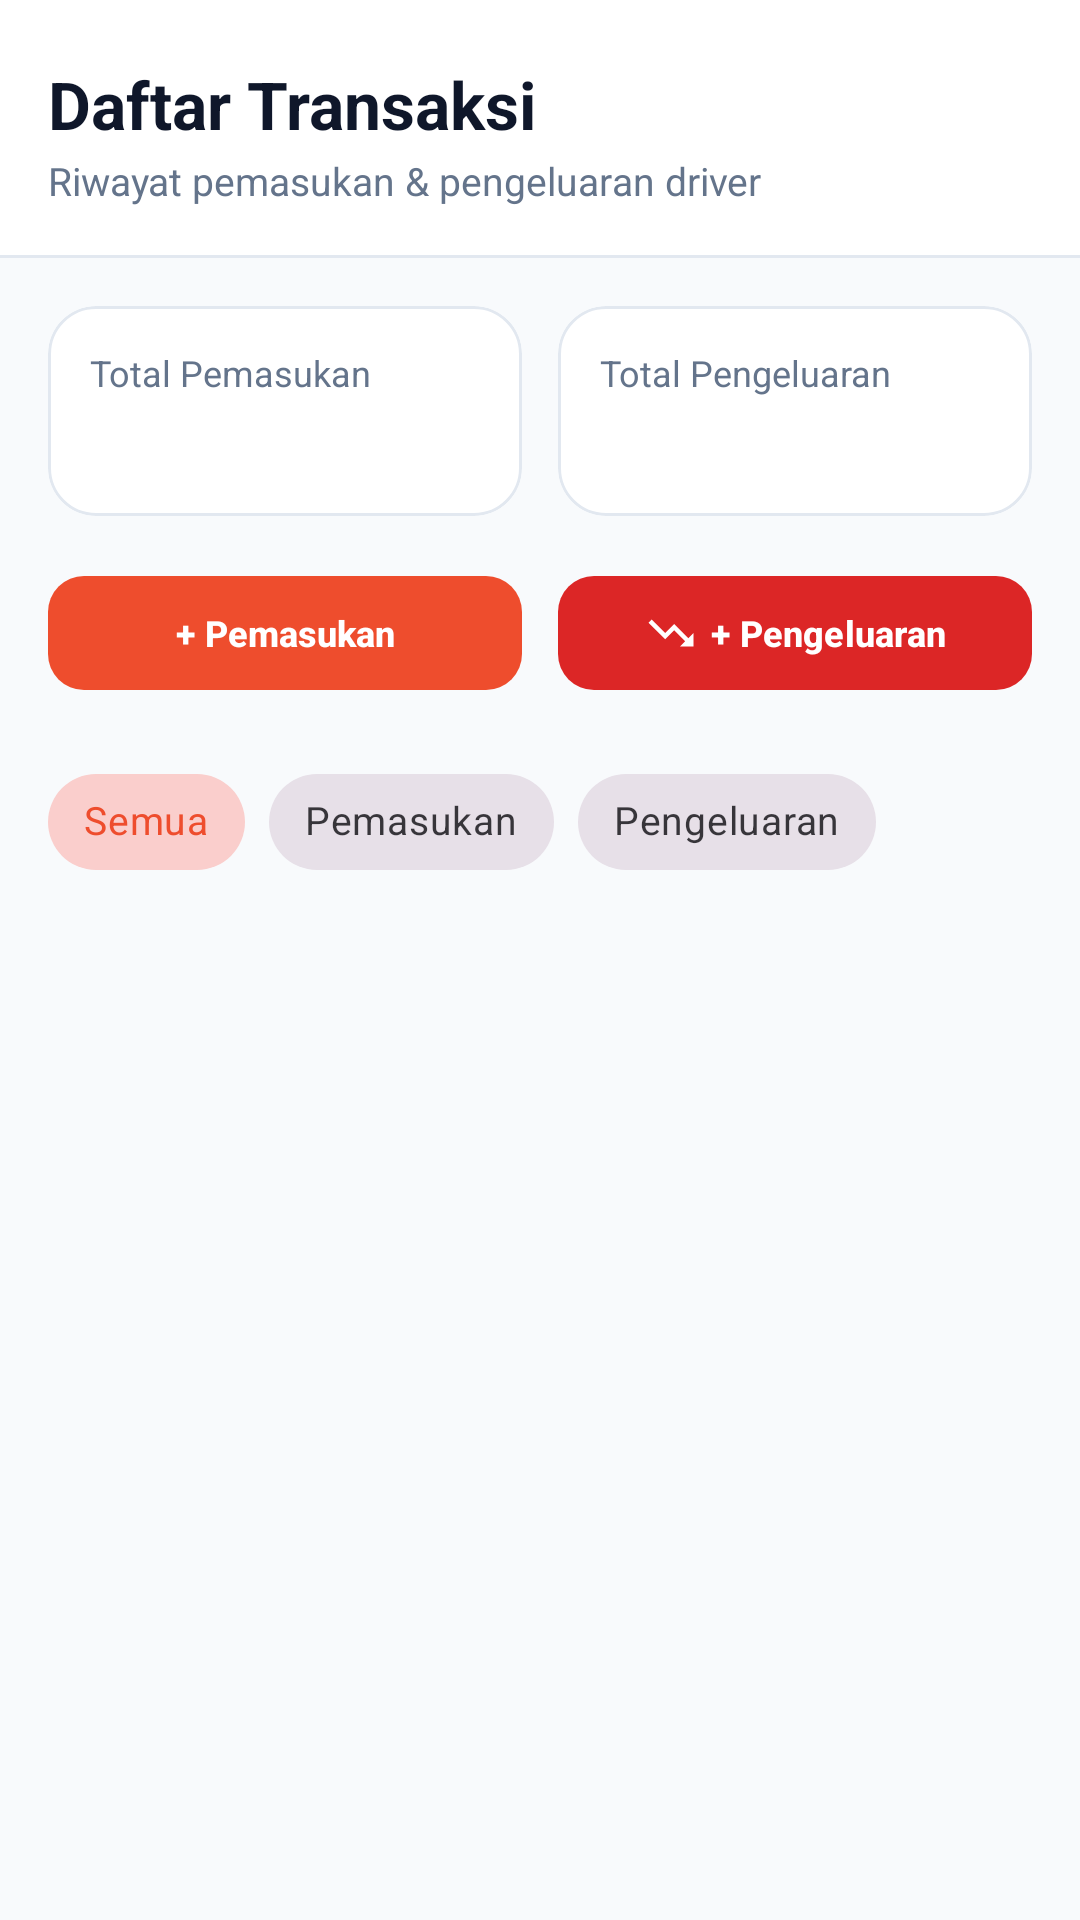

Write the Android layout XML for this screen, with the resource values it uses.
<!-- AndroidManifest.xml: application theme Theme.DriverFinance -->
<!-- res/layout/fragment_transaksi.xml -->
<?xml version="1.0" encoding="utf-8"?>
<androidx.coordinatorlayout.widget.CoordinatorLayout
    xmlns:android="http://schemas.android.com/apk/res/android"
    xmlns:app="http://schemas.android.com/apk/res-auto"
    xmlns:tools="http://schemas.android.com/tools"
    android:layout_width="match_parent"
    android:layout_height="match_parent"
    android:background="@color/background">

    
    <com.google.android.material.appbar.AppBarLayout
        android:layout_width="match_parent"
        android:layout_height="wrap_content"
        android:background="@color/surface"
        app:elevation="0dp">

        <LinearLayout
            android:layout_width="match_parent"
            android:layout_height="wrap_content"
            android:orientation="vertical"
            android:paddingStart="16dp"
            android:paddingTop="20dp"
            android:paddingEnd="16dp"
            android:paddingBottom="16dp">

            <TextView
                android:layout_width="wrap_content"
                android:layout_height="wrap_content"
                android:text="@string/title_halaman_transaksi"
                android:textColor="@color/text_primary"
                android:textSize="22sp"
                android:textStyle="bold" />

            <TextView
                android:layout_width="wrap_content"
                android:layout_height="wrap_content"
                android:layout_marginTop="2dp"
                android:text="@string/subtitle_halaman_transaksi"
                android:textColor="@color/text_secondary"
                android:textSize="13sp" />
        </LinearLayout>

        <View
            android:layout_width="match_parent"
            android:layout_height="1dp"
            android:background="@color/card_border" />
    </com.google.android.material.appbar.AppBarLayout>

    <androidx.core.widget.NestedScrollView
        android:layout_width="match_parent"
        android:layout_height="match_parent"
        app:layout_behavior="@string/appbar_scrolling_view_behavior"
        android:fillViewport="true">

        <LinearLayout
            android:layout_width="match_parent"
            android:layout_height="wrap_content"
            android:orientation="vertical"
            android:paddingStart="16dp"
            android:paddingTop="16dp"
            android:paddingEnd="16dp"
            android:paddingBottom="24dp">

            
            <LinearLayout
                android:layout_width="match_parent"
                android:layout_height="wrap_content"
                android:orientation="horizontal"
                android:baselineAligned="false"
                android:layout_marginBottom="16dp">

                
                <com.google.android.material.card.MaterialCardView
                    android:layout_width="0dp"
                    android:layout_height="wrap_content"
                    android:layout_weight="1"
                    android:layout_marginEnd="6dp"
                    app:cardCornerRadius="16dp"
                    app:cardElevation="0dp"
                    app:strokeColor="@color/card_border"
                    app:strokeWidth="1dp"
                    app:cardBackgroundColor="@color/surface">

                    <LinearLayout
                        android:layout_width="match_parent"
                        android:layout_height="wrap_content"
                        android:orientation="vertical"
                        android:padding="14dp">

                        <TextView
                            android:layout_width="wrap_content"
                            android:layout_height="wrap_content"
                            android:text="@string/label_total_pemasukan_all"
                            android:textColor="@color/text_secondary"
                            android:textSize="12sp" />

                        <TextView
                            android:id="@+id/tvRingkasanTotalPemasukan"
                            android:layout_width="wrap_content"
                            android:layout_height="wrap_content"
                            android:layout_marginTop="4dp"
                            android:textColor="@color/income_green"
                            android:textSize="16sp"
                            android:textStyle="bold"
                            tools:text="Rp0" />
                    </LinearLayout>
                </com.google.android.material.card.MaterialCardView>

                
                <com.google.android.material.card.MaterialCardView
                    android:layout_width="0dp"
                    android:layout_height="wrap_content"
                    android:layout_weight="1"
                    android:layout_marginStart="6dp"
                    app:cardCornerRadius="16dp"
                    app:cardElevation="0dp"
                    app:strokeColor="@color/card_border"
                    app:strokeWidth="1dp"
                    app:cardBackgroundColor="@color/surface">

                    <LinearLayout
                        android:layout_width="match_parent"
                        android:layout_height="wrap_content"
                        android:orientation="vertical"
                        android:padding="14dp">

                        <TextView
                            android:layout_width="wrap_content"
                            android:layout_height="wrap_content"
                            android:text="@string/label_total_pengeluaran_all"
                            android:textColor="@color/text_secondary"
                            android:textSize="12sp" />

                        <TextView
                            android:id="@+id/tvRingkasanTotalPengeluaran"
                            android:layout_width="wrap_content"
                            android:layout_height="wrap_content"
                            android:layout_marginTop="4dp"
                            android:textColor="@color/expense_red"
                            android:textSize="16sp"
                            android:textStyle="bold"
                            tools:text="Rp0" />
                    </LinearLayout>
                </com.google.android.material.card.MaterialCardView>
            </LinearLayout>

            
            <LinearLayout
                android:layout_width="match_parent"
                android:layout_height="wrap_content"
                android:orientation="horizontal"
                android:baselineAligned="false"
                android:layout_marginBottom="16dp">

                <com.google.android.material.button.MaterialButton
                    android:id="@+id/btnTambahPemasukan"
                    android:layout_width="0dp"
                    android:layout_height="46dp"
                    android:layout_weight="1"
                    android:layout_marginEnd="6dp"
                    android:text="+ Pemasukan"
                    android:textColor="@color/on_primary"
                    android:textSize="12sp"
                    android:textStyle="bold"
                    app:backgroundTint="@color/primary"
                    app:cornerRadius="12dp"
                    app:icon="@drawable/ic_add"
                    app:iconGravity="textStart"
                    app:iconPadding="4dp"
                    app:iconTint="@color/on_primary" />

                <com.google.android.material.button.MaterialButton
                    android:id="@+id/btnTambahPengeluaran"
                    android:layout_width="0dp"
                    android:layout_height="46dp"
                    android:layout_weight="1"
                    android:layout_marginStart="6dp"
                    android:text="+ Pengeluaran"
                    android:textColor="@color/on_primary"
                    android:textSize="12sp"
                    android:textStyle="bold"
                    app:backgroundTint="@color/expense_dark"
                    app:cornerRadius="12dp"
                    app:icon="@drawable/ic_expense"
                    app:iconGravity="textStart"
                    app:iconPadding="4dp"
                    app:iconTint="@color/on_primary" />
            </LinearLayout>

            
            <com.google.android.material.chip.ChipGroup
                android:id="@+id/chipGroupFilter"
                android:layout_width="match_parent"
                android:layout_height="wrap_content"
                android:layout_marginBottom="14dp"
                app:singleSelection="true">

                <com.google.android.material.chip.Chip
                    android:id="@+id/chipSemua"
                    style="@style/Widget.MaterialComponents.Chip.Choice"
                    android:layout_width="wrap_content"
                    android:layout_height="wrap_content"
                    android:checked="true"
                    android:text="@string/chip_filter_semua"
                    android:textSize="13sp" />

                <com.google.android.material.chip.Chip
                    android:id="@+id/chipPemasukan"
                    style="@style/Widget.MaterialComponents.Chip.Choice"
                    android:layout_width="wrap_content"
                    android:layout_height="wrap_content"
                    android:text="@string/chip_filter_pemasukan"
                    android:textSize="13sp" />

                <com.google.android.material.chip.Chip
                    android:id="@+id/chipPengeluaran"
                    style="@style/Widget.MaterialComponents.Chip.Choice"
                    android:layout_width="wrap_content"
                    android:layout_height="wrap_content"
                    android:text="@string/chip_filter_pengeluaran"
                    android:textSize="13sp" />
            </com.google.android.material.chip.ChipGroup>

            
            <TextView
                android:id="@+id/tvEmptyTransaksi"
                android:layout_width="match_parent"
                android:layout_height="wrap_content"
                android:gravity="center"
                android:padding="24dp"
                android:text="@string/empty_transaksi_terbaru"
                android:textColor="@color/text_muted"
                android:textSize="13sp"
                android:background="@drawable/bg_hero_card"
                android:backgroundTint="@color/surface_variant"
                android:visibility="gone" />

            <androidx.recyclerview.widget.RecyclerView
                android:id="@+id/rvDaftarTransaksi"
                android:layout_width="match_parent"
                android:layout_height="wrap_content"
                android:nestedScrollingEnabled="false"
                tools:listitem="@layout/item_transaksi_terbaru" />

        </LinearLayout>
    </androidx.core.widget.NestedScrollView>

</androidx.coordinatorlayout.widget.CoordinatorLayout>
<!-- res/layout/item_transaksi_terbaru.xml (included above) -->
<?xml version="1.0" encoding="utf-8"?>
<com.google.android.material.card.MaterialCardView
    xmlns:android="http://schemas.android.com/apk/res/android"
    xmlns:app="http://schemas.android.com/apk/res-auto"
    xmlns:tools="http://schemas.android.com/tools"
    android:layout_width="match_parent"
    android:layout_height="wrap_content"
    android:layout_marginBottom="8dp"
    app:cardCornerRadius="14dp"
    app:cardElevation="0dp"
    app:strokeColor="@color/card_border"
    app:strokeWidth="1dp"
    app:cardBackgroundColor="@color/surface">

    <androidx.constraintlayout.widget.ConstraintLayout
        android:layout_width="match_parent"
        android:layout_height="wrap_content"
        android:padding="14dp">

        
        <FrameLayout
            android:id="@+id/iconContainer"
            android:layout_width="42dp"
            android:layout_height="42dp"
            android:background="@drawable/bg_hero_card"
            app:layout_constraintStart_toStartOf="parent"
            app:layout_constraintTop_toTopOf="parent"
            app:layout_constraintBottom_toBottomOf="parent">

            <ImageView
                android:id="@+id/ivTransaksiIcon"
                android:layout_width="22dp"
                android:layout_height="22dp"
                android:layout_gravity="center"
                android:src="@drawable/ic_income"
                app:tint="@color/on_primary"
                tools:ignore="ContentDescription" />
        </FrameLayout>

        
        <TextView
            android:id="@+id/tvTransaksiJudul"
            android:layout_width="0dp"
            android:layout_height="wrap_content"
            android:layout_marginStart="12dp"
            android:layout_marginEnd="8dp"
            android:ellipsize="end"
            android:maxLines="1"
            android:textColor="@color/text_primary"
            android:textSize="14sp"
            android:textStyle="bold"
            app:layout_constraintStart_toEndOf="@id/iconContainer"
            app:layout_constraintTop_toTopOf="@id/iconContainer"
            app:layout_constraintEnd_toStartOf="@id/tvTransaksiNominal"
            tools:text="ShopeeFood (12 Order)" />

        <TextView
            android:id="@+id/tvTransaksiSubjudul"
            android:layout_width="0dp"
            android:layout_height="wrap_content"
            android:layout_marginStart="12dp"
            android:layout_marginTop="2dp"
            android:layout_marginEnd="8dp"
            android:ellipsize="end"
            android:maxLines="3"
            android:textColor="@color/text_secondary"
            android:textSize="12sp"
            app:layout_constraintStart_toEndOf="@id/iconContainer"
            app:layout_constraintTop_toBottomOf="@id/tvTransaksiJudul"
            app:layout_constraintEnd_toStartOf="@id/tvTransaksiBadge"
            tools:text="20 Sep 2026 • Pendapatan Harian" />

        
        <TextView
            android:id="@+id/tvTransaksiNominal"
            android:layout_width="wrap_content"
            android:layout_height="wrap_content"
            android:textColor="@color/income_green"
            android:textSize="14sp"
            android:textStyle="bold"
            app:layout_constraintEnd_toEndOf="parent"
            app:layout_constraintTop_toTopOf="@id/iconContainer"
            tools:text="+Rp150.000" />

        <TextView
            android:id="@+id/tvTransaksiBadge"
            android:layout_width="wrap_content"
            android:layout_height="wrap_content"
            android:layout_marginTop="3dp"
            android:paddingStart="8dp"
            android:paddingTop="2dp"
            android:paddingEnd="8dp"
            android:paddingBottom="2dp"
            android:background="@drawable/bg_hero_card"
            android:textColor="@color/on_primary"
            android:textSize="10sp"
            android:textStyle="bold"
            app:layout_constraintEnd_toEndOf="parent"
            app:layout_constraintTop_toBottomOf="@id/tvTransaksiNominal"
            tools:text="Pemasukan" />

    </androidx.constraintlayout.widget.ConstraintLayout>
</com.google.android.material.card.MaterialCardView>
<!-- resources referenced by this layout -->
<resources>
  <color name="background">#F8FAFC</color>
  <color name="card_border">#E2E8F0</color>
  <color name="expense_dark">#DC2626</color>
  <color name="expense_red">#EF4444</color>
  <color name="income_green">#10B981</color>
  <color name="on_primary">#FFFFFF</color>
  <color name="primary">#EE4D2D</color>
  <color name="surface">#FFFFFF</color>
  <color name="surface_variant">#F1F5F9</color>
  <color name="text_muted">#94A3B8</color>
  <color name="text_primary">#0F172A</color>
  <color name="text_secondary">#64748B</color>
  <!-- drawable bg_hero_card (drawable) -->
  <?xml version="1.0" encoding="utf-8"?>
  <shape xmlns:android="http://schemas.android.com/apk/res/android"
      android:shape="rectangle">
      <gradient
          android:angle="135"
          android:startColor="@color/hero_gradient_start"
          android:endColor="@color/hero_gradient_end"
          android:type="linear" />
      <corners android:radius="20dp" />
  </shape>
  <!-- drawable ic_expense (drawable) -->
  <vector xmlns:android="http://schemas.android.com/apk/res/android"
      android:width="24dp"
      android:height="24dp"
      android:viewportWidth="24"
      android:viewportHeight="24">
    <path
        android:fillColor="@color/expense_red"
        android:pathData="M16,18l2.29,-2.29-4.88,-4.88-4,4L2,7.41 3.41,6l6,6 4,-4 6.3,6.29L22,12v6z"/>
  </vector>
  <!-- drawable ic_income (drawable) -->
  <vector xmlns:android="http://schemas.android.com/apk/res/android"
      android:width="24dp"
      android:height="24dp"
      android:viewportWidth="24"
      android:viewportHeight="24">
    <path
        android:fillColor="@color/income_green"
        android:pathData="M16,6l2.29,2.29-4.88,4.88-4-4L2,16.59 3.41,18l6-6 4,4 6.3-6.29L22,12V6z"/>
  </vector>
  <string name="chip_filter_pemasukan">Pemasukan</string>
  <string name="chip_filter_pengeluaran">Pengeluaran</string>
  <string name="chip_filter_semua">Semua</string>
  <string name="empty_transaksi_terbaru">Belum ada transaksi tercatat.</string>
  <string name="label_total_pemasukan_all">Total Pemasukan</string>
  <string name="label_total_pengeluaran_all">Total Pengeluaran</string>
  <string name="subtitle_halaman_transaksi">Riwayat pemasukan &amp; pengeluaran driver</string>
  <string name="title_halaman_transaksi">Daftar Transaksi</string>
  <style name="Theme.DriverFinance" parent="Theme.Material3.DayNight.NoActionBar">
          
          <item name="colorPrimary">@color/primary</item>
          <item name="colorOnPrimary">@color/on_primary</item>
          <item name="colorPrimaryContainer">@color/primary_container</item>
  
          
          <item name="android:statusBarColor">@color/primary</item>
          <item name="android:windowLightStatusBar">false</item>
  
          
          <item name="android:colorBackground">@color/background</item>
      </style>
  <color name="hero_gradient_start">#006C4B</color>
  <color name="hero_gradient_end">#004A33</color>
  <color name="primary_container">#FFF0EC</color>
</resources>
